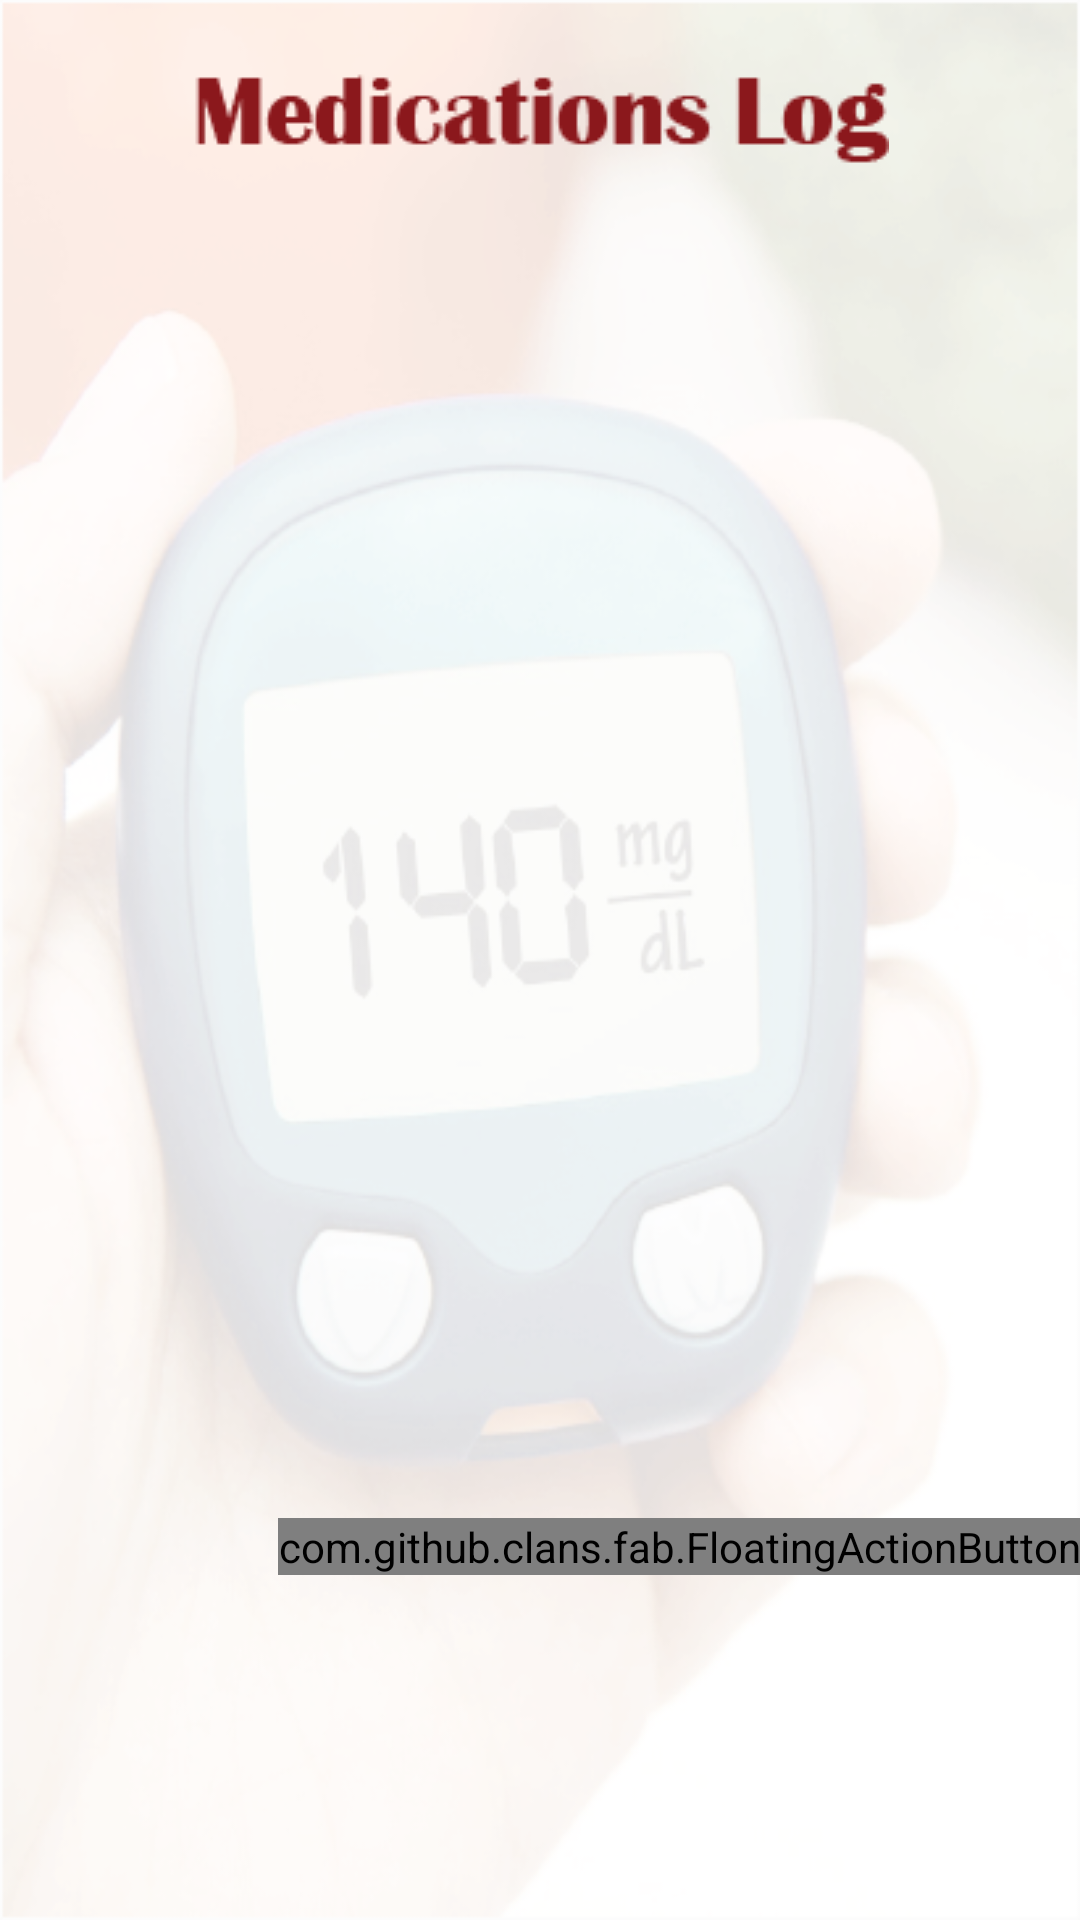

Produce the Android XML layout that renders to this screen, including the resource entries it uses.
<!-- AndroidManifest.xml: application theme AppTheme -->
<!-- res/layout/activity_med_log.xml -->
<?xml version="1.0" encoding="utf-8"?>
<LinearLayout xmlns:android="http://schemas.android.com/apk/res/android"
    xmlns:app="http://schemas.android.com/apk/res-auto"
    xmlns:tools="http://schemas.android.com/tools"
    android:layout_width="match_parent"
    android:layout_height="match_parent"
    android:orientation="vertical"
    android:background="@drawable/bg"
    android:id="@+id/linearLayout1"
    tools:context=".MedLog">

    <ImageView
        android:layout_marginTop="20dp"
        android:layout_marginBottom="10dp"
        android:layout_gravity="center"
        android:src="@drawable/medlog"
        android:layout_width="wrap_content"
        android:layout_height="wrap_content"/>

    <ListView
        android:padding="20dp"
        android:id="@+id/med_entry"
        android:layout_width="match_parent"
        android:layout_height="439dp" />

    <com.github.clans.fab.FloatingActionButton
        android:layout_margin="@dimen/fab_margin"
       android:onClick="medEntry"
        android:layout_gravity="bottom|end"
        android:layout_width="wrap_content"
        android:layout_height="wrap_content"
        android:src="@drawable/ic_baseline_add_24"
        app:fab_showShadow="true" />
</LinearLayout>
<!-- resources referenced by this layout -->
<resources>
  <!-- drawable bg: png bitmap (drawable-v24, 118569 bytes) -->
  <!-- drawable medlog: png bitmap (drawable-v24, 2020 bytes) -->
  <style name="AppTheme" parent="Theme.AppCompat.Light.DarkActionBar">
          
          <item name="colorPrimary">#BE1E2D</item>
          <item name="colorPrimaryDark">#BE1E2D</item>
          <item name="colorAccent">#FF9800</item>
      </style>
</resources>
